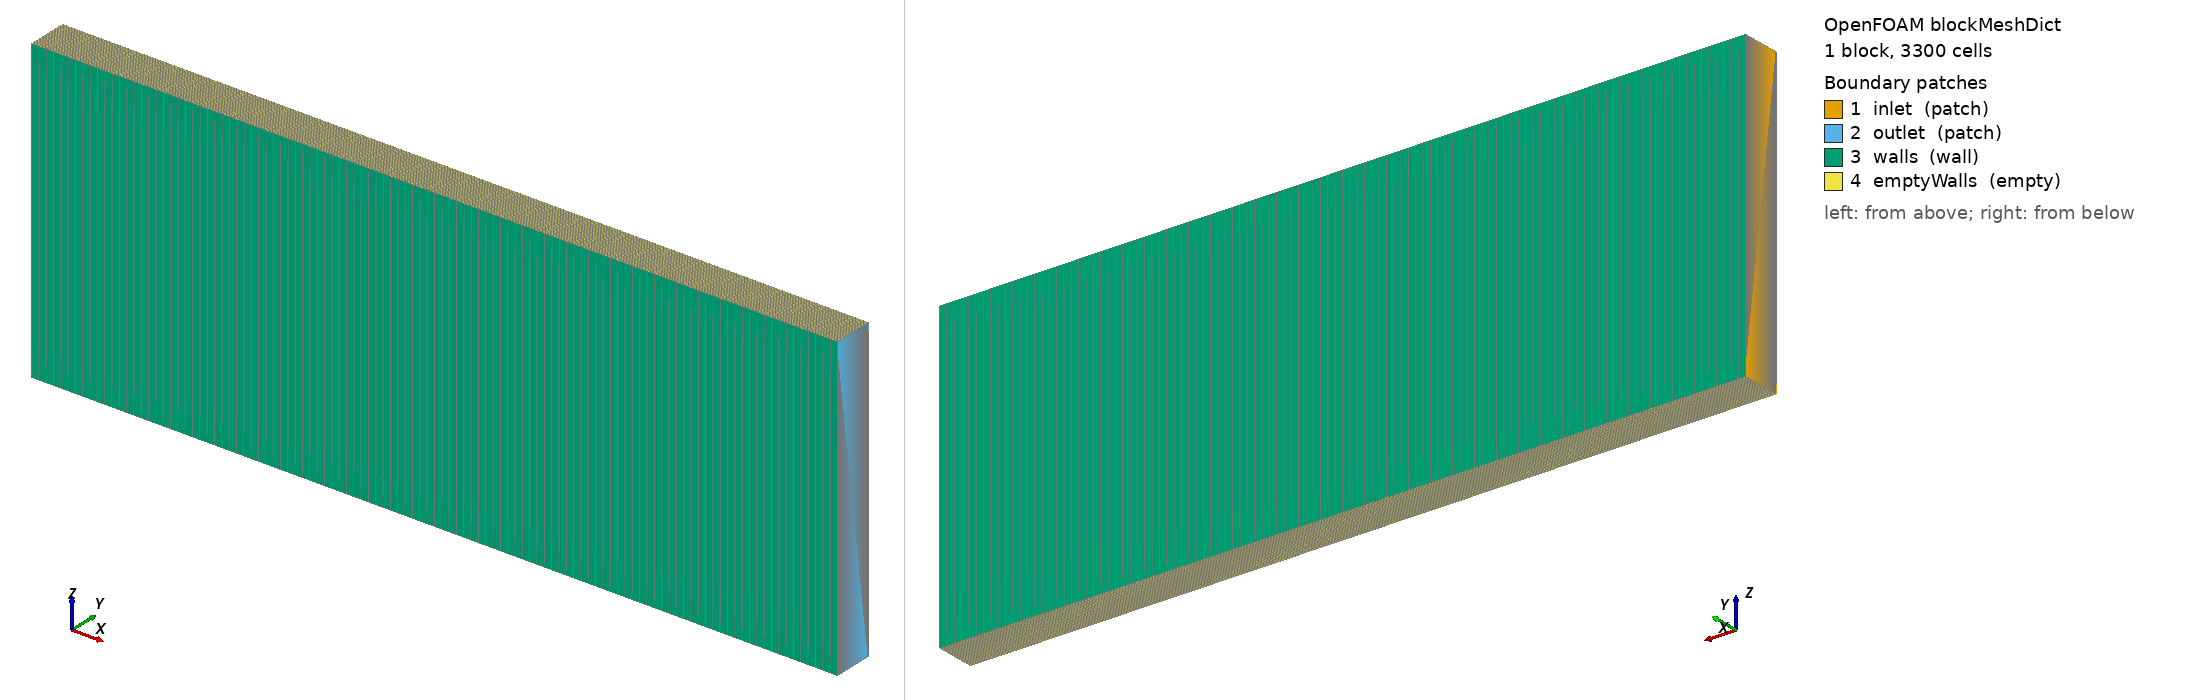

OpenFOAM case: the mesh blockMesh builds from blockMeshDict, 1 block(s), 3300 cells. Boundary patches (legend numbers): 1 inlet (patch), 2 outlet (patch), 3 walls (wall), 4 emptyWalls (empty). Left view from above one corner, right view from below the opposite corner. Boundary conditions: 1 field file(s) under 0/; 0 of 4 drawn patches have an entry in a shipped field file.

=== system/blockMeshDict ===
/*--------------------------------*- C++ -*----------------------------------*\
  =========                 |
  \\      /  F ield         | OpenFOAM: The Open Source CFD Toolbox
   \\    /   O peration     | Website:  https://openfoam.org
    \\  /    A nd           | Version:  9
     \\/     M anipulation  |
\*---------------------------------------------------------------------------*/
FoamFile
{
    format      ascii;
    class       dictionary;
    object      blockMeshDict;
}
// * * * * * * * * * * * * * * * * * * * * * * * * * * * * * * * * * * * * * //

// convertToMeters 1;

vertices
(
    (0 0 0)         // 0
    (2000 0 0)         // 1
    (2000 100 0)         // 2
    (0 100 0)         // 3
    (0 0 750)       // 4
    (2000 0 750)       // 5 
    (2000 100 750)       // 6
    (0 100 750)       // 7
);

blocks
(
    hex (0 1 2 3 4 5 6 7) (110 30 1) simpleGrading (1 1 1)
);

edges
(
);

boundary
(
    inlet
    {
        type patch;
        faces
        (
            // (0 4 7 3)
            (0 3 7 4)
        );
    }
    outlet
    {
        type patch;
        faces
        (
            // (2 6 5 1)
            (1 5 6 2)
        );
    }
    walls
    {
        type wall;
        faces
        (
            (7 3 2 6)
            (0 4 5 1)
        );
    }
    emptyWalls
    {
        type empty;
        faces
        (
            (2 3 0 1)
            (5 4 7 6)
        );
    }
);

mergePatchPairs
(
);

// ************************************************************************* //


Also in the case, not shown: 0/K (43818 bytes, source omitted).
